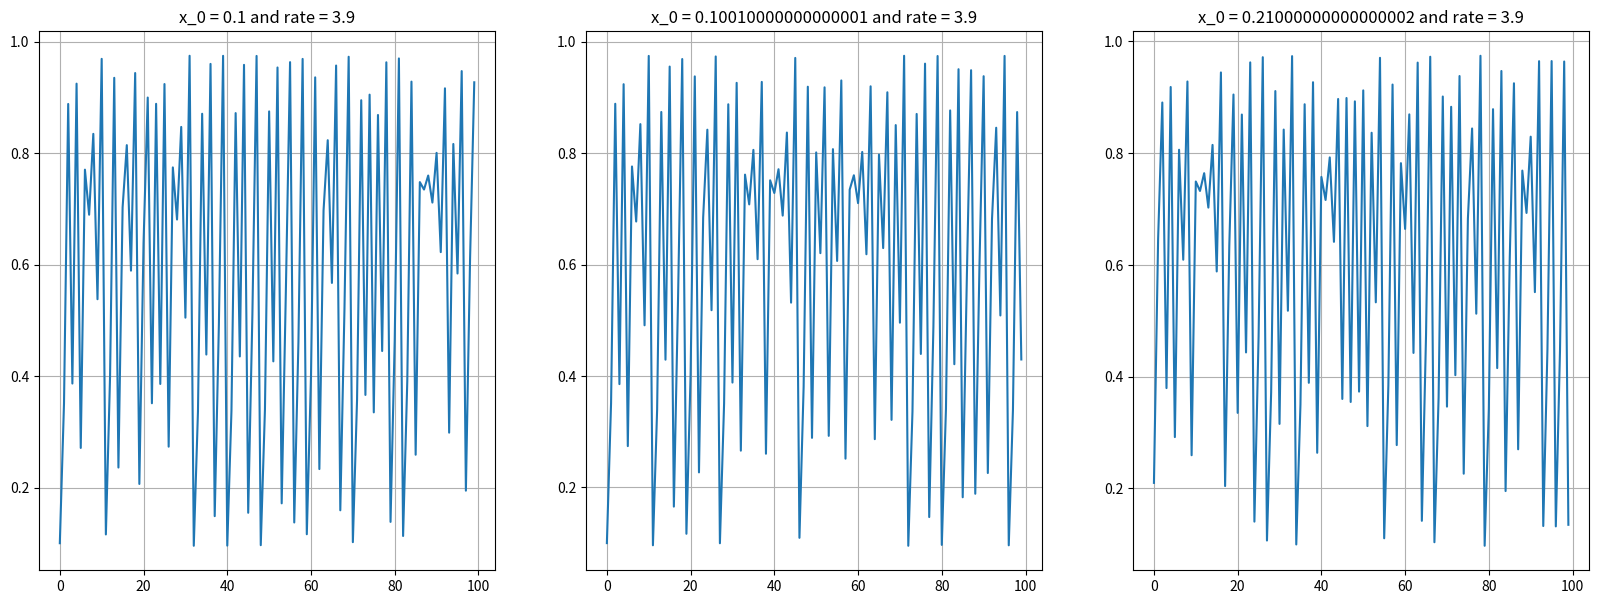

Reproduce this figure in Python.
import matplotlib.pyplot as plt

def logistic_map(x0, r, t_max):
    x = [ x0 ]
    for t in range(1, t_max):
        x.append(r * x[t - 1] * (1 - x[t - 1]))
    return x

r, x0, d_ = 3.9, .1, .000100
x0s = [x0, x0 + d_, x0 + .11]
r = [r, r, r ]
t_max = 100

plt.figure(figsize=(20,7))
for k in range(len(x0s)):
    plt.subplot(1, len(x0s), k + 1)
    plt.plot(range(t_max), logistic_map(x0s[k], r[k], t_max), label="Time")
    plt.title(f"x_0 = {x0s[k]} and rate = {r[k]}")
    plt.grid()
plt.show